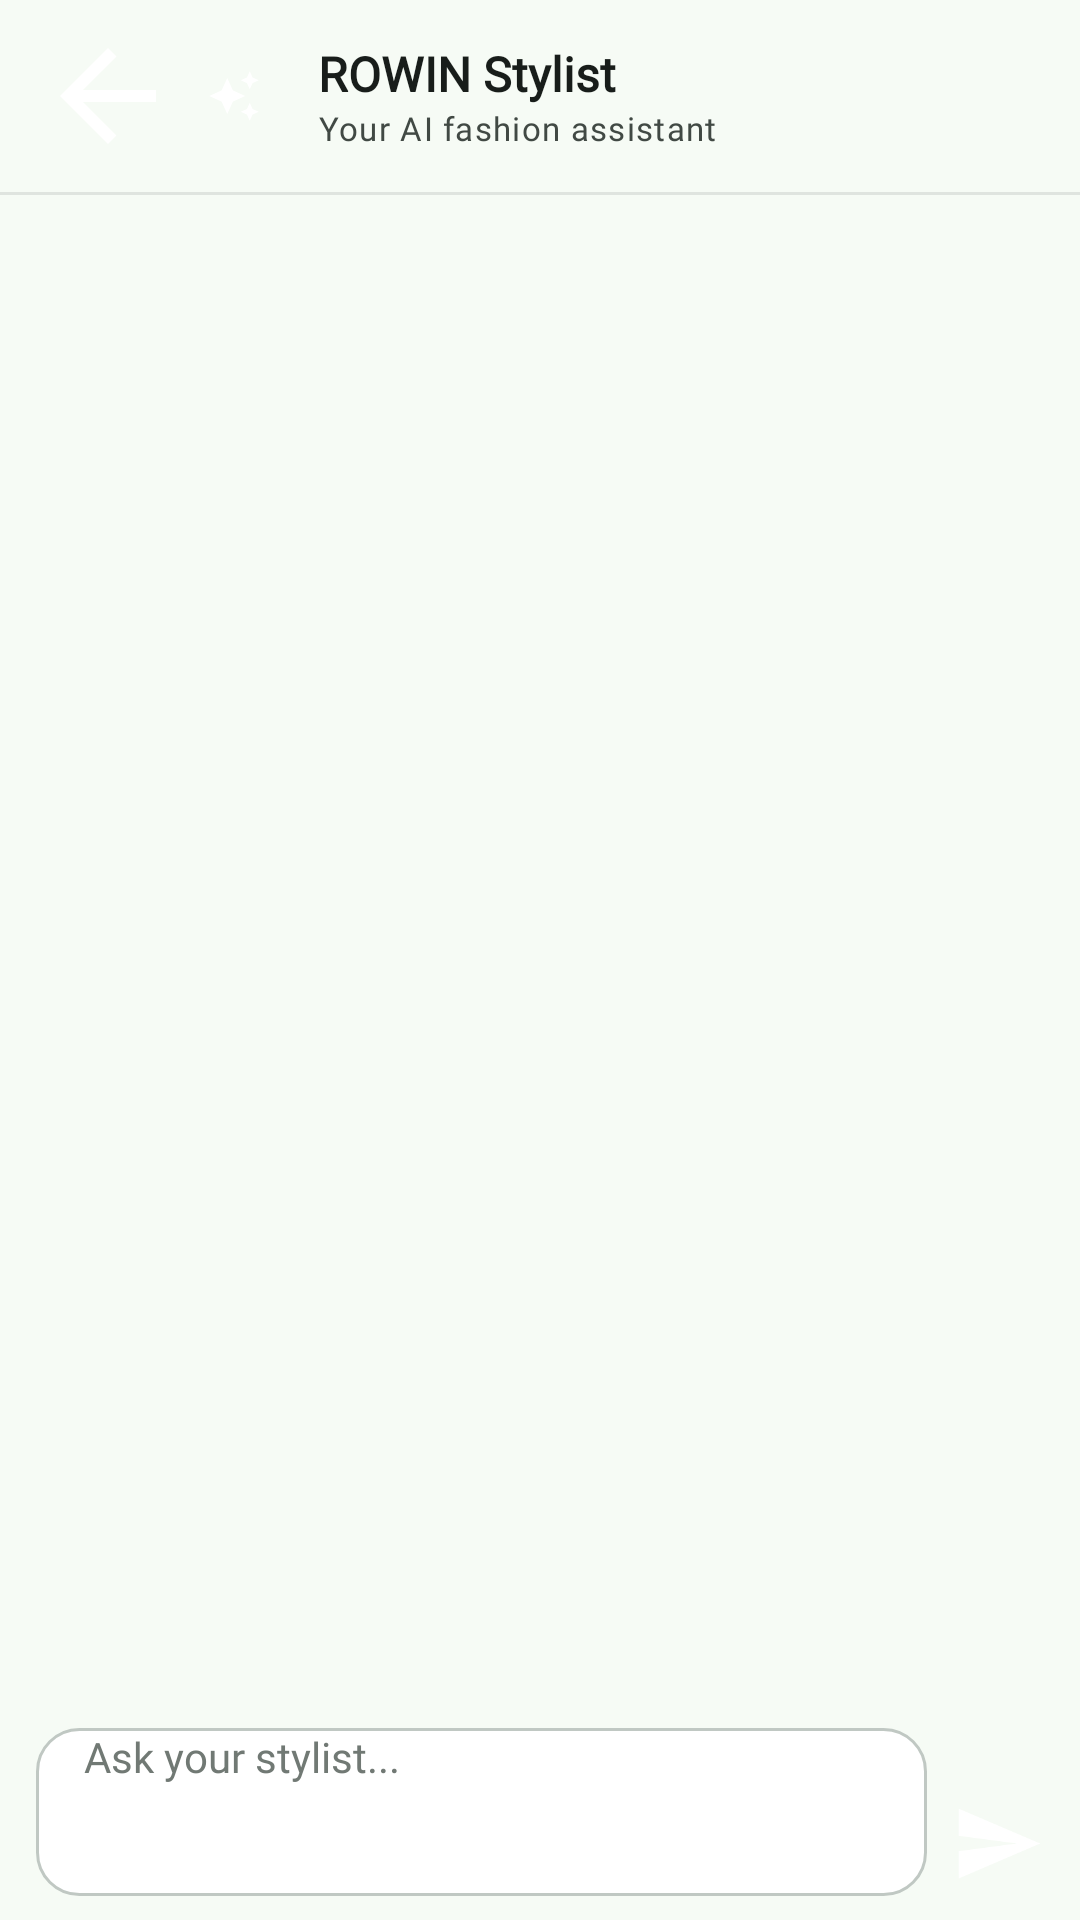

Here is an Android app screen rendered from its layout file. Give the layout XML and the strings, colors and styles it references.
<!-- AndroidManifest.xml: application theme Theme.Rowinadlproject.Splash -->
<!-- res/layout/screen_chat.xml -->
<?xml version="1.0" encoding="utf-8"?>
<LinearLayout xmlns:android="http://schemas.android.com/apk/res/android"
    xmlns:tools="http://schemas.android.com/tools"
    android:id="@+id/chat_root"
    android:layout_width="match_parent"
    android:layout_height="match_parent"
    android:orientation="vertical"
    android:background="@color/rowin_surface">

    
    <LinearLayout
        android:layout_width="match_parent"
        android:layout_height="wrap_content"
        android:orientation="horizontal"
        android:gravity="center_vertical"
        android:paddingStart="12dp"
        android:paddingEnd="12dp"
        android:paddingTop="8dp"
        android:paddingBottom="8dp">

        <ImageButton
            android:id="@+id/chat_back"
            android:layout_width="48dp"
            android:layout_height="48dp"
            android:background="?attr/selectableItemBackgroundBorderless"
            android:src="@drawable/ic_back"
            android:contentDescription="@string/back" />

        <FrameLayout
            android:layout_width="36dp"
            android:layout_height="36dp"
            android:background="@drawable/bg_chat_avatar">

            <ImageView
                android:layout_width="18dp"
                android:layout_height="18dp"
                android:layout_gravity="center"
                android:src="@drawable/ic_auto_awesome"
                android:tint="@color/rowin_on_primary"
                android:contentDescription="@string/none" />
        </FrameLayout>

        <LinearLayout
            android:layout_width="0dp"
            android:layout_height="wrap_content"
            android:layout_weight="1"
            android:layout_marginStart="10dp"
            android:orientation="vertical">

            <TextView
                android:layout_width="match_parent"
                android:layout_height="wrap_content"
                android:text="@string/rowin_stylist"
                android:textSize="16sp"
                android:lineHeight="22sp"
                android:fontFamily="@font/manrope"
                android:textStyle="bold"
                android:textColor="@color/rowin_on_surface" />

            <TextView
                android:id="@+id/chat_status"
                android:layout_width="match_parent"
                android:layout_height="wrap_content"
                android:text="@string/ai_subtitle"
                android:textSize="11sp"
                android:lineHeight="14sp"
                android:letterSpacing="0.04"
                android:fontFamily="@font/inter_medium"
                android:textColor="@color/rowin_on_surface_variant" />
        </LinearLayout>
    </LinearLayout>

    <View
        android:layout_width="match_parent"
        android:layout_height="1dp"
        android:background="@color/rowin_surface_variant" />

    
    <androidx.recyclerview.widget.RecyclerView
        android:id="@+id/chat_messages"
        android:layout_width="match_parent"
        android:layout_height="0dp"
        android:layout_weight="1"
        android:clipToPadding="false"
        android:paddingStart="20dp"
        android:paddingEnd="20dp"
        android:paddingTop="16dp"
        android:paddingBottom="16dp"
        android:overScrollMode="never"
        tools:listitem="@layout/item_bubble" />

    <TextView
        android:id="@+id/chat_thinking"
        android:layout_width="match_parent"
        android:layout_height="wrap_content"
        android:paddingStart="28dp"
        android:paddingEnd="20dp"
        android:paddingBottom="8dp"
        android:text="@string/stylist_thinking"
        android:visibility="gone"
        android:textSize="13sp"
        android:lineHeight="18sp"
        android:fontFamily="@font/inter"
        android:textColor="@color/rowin_outline" />

    
    <LinearLayout
        android:layout_width="match_parent"
        android:layout_height="wrap_content"
        android:orientation="horizontal"
        android:gravity="bottom"
        android:paddingStart="12dp"
        android:paddingEnd="12dp"
        android:paddingBottom="8dp">

        <EditText
            android:id="@+id/chat_input"
            android:layout_width="0dp"
            android:layout_height="wrap_content"
            android:layout_weight="1"
            android:minHeight="56dp"
            android:background="@drawable/bg_field"
            android:paddingStart="16dp"
            android:paddingEnd="16dp"
            android:hint="@string/ask_your_stylist"
            android:textColorHint="@color/rowin_outline"
            android:textSize="14sp"
            android:fontFamily="@font/inter"
            android:textColor="@color/rowin_on_surface"
            android:inputType="text"
            android:singleLine="true"
            android:imeOptions="actionSend" />

        <Space
            android:layout_width="8dp"
            android:layout_height="1dp" />

        <ImageButton
            android:id="@+id/chat_send"
            android:layout_width="31dp"
            android:layout_height="35dp"
            android:background="@drawable/bg_chat_avatar"
            android:contentDescription="@string/send"
            android:src="@drawable/ic_send"
            android:tint="@color/rowin_on_primary" />
    </LinearLayout>
</LinearLayout>
<!-- res/layout/item_bubble.xml (included above) -->
<?xml version="1.0" encoding="utf-8"?>
<FrameLayout xmlns:android="http://schemas.android.com/apk/res/android"
    xmlns:tools="http://schemas.android.com/tools"
    android:id="@+id/bubble_root"
    android:layout_width="match_parent"
    android:layout_height="wrap_content"
    android:layout_marginTop="6dp"
    android:layout_marginBottom="12dp">

    <TextView
        android:id="@+id/bubble_text"
        android:layout_width="wrap_content"
        android:layout_height="wrap_content"
        android:maxWidth="300dp"
        android:paddingStart="14dp"
        android:paddingEnd="14dp"
        android:paddingTop="10dp"
        android:paddingBottom="10dp"
        android:background="@drawable/bg_bubble_ai"
        android:textSize="14sp"
        android:lineHeight="20sp"
        android:fontFamily="@font/inter"
        android:textColor="@color/rowin_on_surface"
        tools:text="How can I help with your closet today?" />
</FrameLayout>
<!-- resources referenced by this layout -->
<resources>
  <color name="rowin_on_primary">#FFFFFF</color>
  <color name="rowin_on_surface">#181D1A</color>
  <color name="rowin_on_surface_variant">#414944</color>
  <color name="rowin_outline">#717974</color>
  <color name="rowin_surface">#F6FBF5</color>
  <color name="rowin_surface_variant">#DFE4DF</color>
  <!-- drawable bg_bubble_ai (drawable) -->
  <?xml version="1.0" encoding="utf-8"?>
  <shape xmlns:android="http://schemas.android.com/apk/res/android" android:shape="rectangle">
      <solid android:color="@color/rowin_surface_container_lowest" />
      <stroke android:width="1dp" android:color="@color/rowin_surface_variant" />
      <corners android:topLeftRadius="16dp" android:topRightRadius="16dp"
          android:bottomLeftRadius="4dp" android:bottomRightRadius="16dp" />
  </shape>
  <!-- drawable ic_auto_awesome (drawable) -->
  <vector xmlns:android="http://schemas.android.com/apk/res/android" android:width="24dp" android:height="24dp" android:viewportWidth="24" android:viewportHeight="24" android:tint="?attr/colorControlNormal">
    <path android:fillColor="@android:color/white" android:pathData="M19,9l1.25,-2.75L23,5l-2.75,-1.25L19,1l-1.25,2.75L15,5l2.75,1.25L19,9zM11.5,9.5L9,4 6.5,9.5 1,12l5.5,2.5L9,20l2.5,-5.5L17,12l-5.5,-2.5zM19,15l-1.25,2.75L15,19l2.75,1.25L19,23l1.25,-2.75L23,19l-2.75,-1.25L19,15z"/>
  </vector>
  <!-- drawable ic_back (drawable) -->
  <vector xmlns:android="http://schemas.android.com/apk/res/android" android:width="24dp" android:height="24dp" android:viewportWidth="24" android:viewportHeight="24" android:tint="?attr/colorControlNormal" android:autoMirrored="true">
    <path android:fillColor="@android:color/white" android:pathData="M20,11H7.83l5.59,-5.59L12,4l-8,8 8,8 1.41,-1.41L7.83,13H20v-2z"/>
  </vector>
  <!-- drawable ic_send (drawable) -->
  <vector xmlns:android="http://schemas.android.com/apk/res/android" android:width="24dp" android:height="24dp" android:viewportWidth="24" android:viewportHeight="24" android:tint="?attr/colorControlNormal" android:autoMirrored="true">
    <path android:fillColor="@android:color/white" android:pathData="M2.01,21L23,12 2.01,3 2,10l15,2 -15,2z"/>
  </vector>
  <string name="ai_subtitle">Your AI fashion assistant</string>
  <string name="ask_your_stylist">Ask your stylist...</string>
  <string name="back">Back</string>
  <string name="none" translatable="false" />
  <string name="rowin_stylist">ROWIN Stylist</string>
  <string name="send">Send</string>
  <string name="stylist_thinking">Stylist is thinking...</string>
  <style name="Theme.Rowinadlproject.Splash" parent="Theme.SplashScreen">
          <item name="windowSplashScreenBackground">@color/rowin_primary_container</item>
          <item name="windowSplashScreenAnimatedIcon">@drawable/splash_logo_rowin</item>
          <item name="windowSplashScreenAnimationDuration">400</item>
          <item name="postSplashScreenTheme">@style/Theme.Rowinadlproject</item>
      </style>
  <color name="rowin_surface_container_lowest">#FFFFFF</color>
  <color name="rowin_primary_container">#315C4C</color>
  <color name="rowin_outline_variant">#C0C8C3</color>
  <color name="rowin_primary">#184436</color>
  <color name="rowin_on_primary_container">#A4D2BE</color>
  <color name="rowin_secondary">#58605B</color>
  <color name="rowin_secondary_container">#DAE2DB</color>
  <color name="rowin_error">#BA1A1A</color>
  <color name="rowin_error_container">#FFDAD6</color>
</resources>
